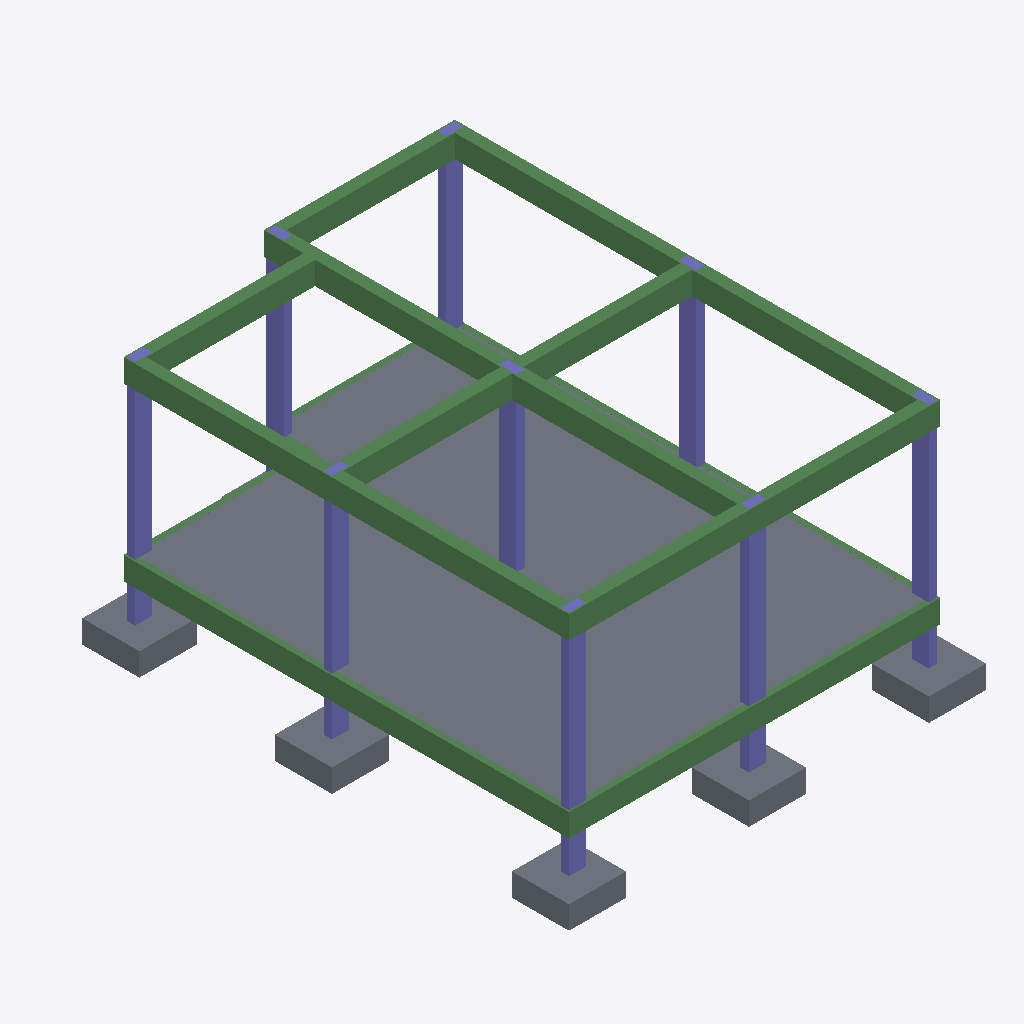
Isometric view of an IFC building model (IFC-SPF (STEP), schema IFC2X3, length unit metre), seen from the south-west, elements coloured by IFC class: 14 columns (violet), 13 beams (green), 10 slabs (grey).
Extent 7.3 m × 9.3 m × 4.4 m (x, y, z). Storeys (3): Fundação at -1.00 m; terreo at 0.00 m; cobertura at 3.00 m. Elements (45): 18 IfcColumn, 14 IfcBeam, 13 IfcSlab.

HEADER;
FILE_DESCRIPTION(('ViewDefinition [CoordinationView_V2.0]','RevitIdentifiers [ContentGUID: 9bb5af24-66ed-49d1-8530-ce28c5351793, VersionGUID: 3e591937-5cba-470b-ba0e-bb43b2208bcd, NumberOfSaves: 7]','CoordinateReference [CoordinateBase: Coordenadas compartilhadas]'),'2;1');
FILE_NAME('Projeto_casa_Infracore.ifc','2026-03-24T22:09:57-03:00',(''),(''),'ODA SDAI 24.6','Autodesk Revit 24.3.30.11 (PTB) - IFC 24.3.30.11','');
FILE_SCHEMA(('IFC2X3'));
ENDSEC;
DATA;
#27=IFCPROJECT('2RjQyaPkr9qOKmpYWwokXZ',#18,'0001',$,$,'Nome do projeto','Status do projeto',(#22),#2499);
#46=IFCSITE('2RjQyaPkr9qOKmpYWwokXX',#18,'Default',$,$,#45,$,$,.ELEMENT.,(-15,-52,0,-120620),(-47,-55,0,-114440),0.0,$,$);
#32=IFCBUILDING('2RjQyaPkr9qOKmpYWwokXY',#18,'',$,$,#30,$,'',.ELEMENT.,$,$,#31);
#36=IFCBUILDINGSTOREY('35nurmKjD58BHZDp_RRCNV',#18,'Fundação',$,'Nível:Cabeça de 8 mm',#35,$,'Fundação',.ELEMENT.,-1.0);
#39=IFCBUILDINGSTOREY('1qv6ynVKX7xf87anS8vNi1',#18,'terreo',$,'Nível:Cabeça de 8 mm',#38,$,'terreo',.ELEMENT.,0.0);
#43=IFCBUILDINGSTOREY('1qv6ynVKX7xf87anS8vN2n',#18,'cobertura',$,'Nível:Cabeça de 8 mm',#42,$,'cobertura',.ELEMENT.,3.0000000000000004);
#2420=IFCSLAB('35nurmKjD58BHZDp_RRFrw',#18,'Piso:Genérico 300 mm:483468',$,'Piso:Genérico 300 mm',#2410,#2419,'483468',.FLOOR.);
#2400=IFCSLAB('35nurmKjD58BHZDp_RRFsR',#18,'Piso:Genérico 300 mm:483437',$,'Piso:Genérico 300 mm',#2390,#2399,'483437',.FLOOR.);
#2370=IFCSLAB('35nurmKjD58BHZDp_RRFsw',#18,'Piso:Genérico 300 mm:483404',$,'Piso:Genérico 300 mm',#2356,#2369,'483404',.FLOOR.);
#2440=IFCSLAB('35nurmKjD58BHZDp_RRFrQ',#18,'Piso:Genérico 300 mm:483500',$,'Piso:Genérico 300 mm',#2430,#2439,'483500',.FLOOR.);
#1324=IFCBEAM('2UX$xtUSnDH9TLao2Ussoc',#18,'Concreto-Viga Retangular:15 X 30:480594',$,'Concreto-Viga Retangular:15 X 30',#1297,#1323,'480594');
#1439=IFCBEAM('2UX$xtUSnDH9TLao2UssoY',#18,'Concreto-Viga Retangular:15 X 30:480598',$,'Concreto-Viga Retangular:15 X 30',#1373,#1438,'480598');
#1560=IFCBEAM('2UX$xtUSnDH9TLao2Ussoi',#18,'Concreto-Viga Retangular:15 X 30:480600',$,'Concreto-Viga Retangular:15 X 30',#1450,#1559,'480600');
#1362=IFCBEAM('2UX$xtUSnDH9TLao2UssoW',#18,'Concreto-Viga Retangular:15 X 30:480596',$,'Concreto-Viga Retangular:15 X 30',#1335,#1361,'480596');
#881=IFCBEAM('2UX$xtUSnDH9TLao2Usstf',#18,'Concreto-Viga Retangular:15 X 30:480285',$,'Concreto-Viga Retangular:15 X 30',#790,#880,'480285');
#1691=IFCBEAM('2UX$xtUSnDH9TLao2Ussok',#18,'Concreto-Viga Retangular:15 X 30:480602',$,'Concreto-Viga Retangular:15 X 30',#1690,#1687,'480602');
#779=IFCBEAM('2UX$xtUSnDH9TLao2UsseL',#18,'Concreto-Viga Retangular:15 X 30:480225',$,'Concreto-Viga Retangular:15 X 30',#663,#778,'480225');
#1287=IFCBEAM('2UX$xtUSnDH9TLao2Ussoa',#18,'Concreto-Viga Retangular:15 X 30:480592',$,'Concreto-Viga Retangular:15 X 30',#1197,#1286,'480592');
#1186=IFCBEAM('2UX$xtUSnDH9TLao2Ussow',#18,'Concreto-Viga Retangular:15 X 30:480590',$,'Concreto-Viga Retangular:15 X 30',#1166,#1185,'480590');
#2309=IFCSLAB('35nurmKjD58BHZDp_RRC20',#18,'M_Sapata-Retangular:1800 x 1200 x 450mm:482678',$,'M_Sapata-Retangular:1800 x 1200 x 450mm',#2299,#2308,'482678',.BASESLAB.);
#2328=IFCSLAB('35nurmKjD58BHZDp_RRCFt',#18,'M_Sapata-Retangular:1800 x 1200 x 450mm:482817',$,'M_Sapata-Retangular:1800 x 1200 x 450mm',#2318,#2327,'482817',.BASESLAB.);
#2290=IFCSLAB('35nurmKjD58BHZDp_RRC3Z',#18,'M_Sapata-Retangular:1800 x 1200 x 450mm:482581',$,'M_Sapata-Retangular:1800 x 1200 x 450mm',#2280,#2289,'482581',.BASESLAB.);
#2271=IFCSLAB('35nurmKjD58BHZDp_RRC5O',#18,'M_Sapata-Retangular:1800 x 1200 x 450mm:482478',$,'M_Sapata-Retangular:1800 x 1200 x 450mm',#2261,#2270,'482478',.BASESLAB.);
#2193=IFCSLAB('35nurmKjD58BHZDp_RRCVY',#18,'M_Sapata-Retangular:1800 x 1200 x 450mm:481812',$,'M_Sapata-Retangular:1800 x 1200 x 450mm',#2183,#2192,'481812',.BASESLAB.);
#273=IFCCOLUMN('2UX$xtUSnDH9TLao2UstOR',#18,'M_Concreto-Retangular-Coluna:15 x 30:479215',$,'M_Concreto-Retangular-Coluna:15 x 30',#272,#270,'479215');
#246=IFCCOLUMN('2UX$xtUSnDH9TLao2UstVq',#18,'M_Concreto-Retangular-Coluna:15 x 30:478720',$,'M_Concreto-Retangular-Coluna:15 x 30',#245,#243,'478720');
#219=IFCCOLUMN('2UX$xtUSnDH9TLao2UstN0',#18,'M_Concreto-Retangular-Coluna:15 x 30:478260',$,'M_Concreto-Retangular-Coluna:15 x 30',#218,#216,'478260');
#138=IFCCOLUMN('2UX$xtUSnDH9TLao2Usm8p',#18,'M_Concreto-Retangular-Coluna:15 x 30:474055',$,'M_Concreto-Retangular-Coluna:15 x 30',#137,#135,'474055');
#300=IFCCOLUMN('2UX$xtUSnDH9TLao2UssZj',#18,'M_Concreto-Retangular-Coluna:15 x 30:479513',$,'M_Concreto-Retangular-Coluna:15 x 30',#299,#297,'479513');
#80=IFCCOLUMN('2UX$xtUSnDH9TLao2Usm5A',#18,'M_Concreto-Retangular-Coluna:15 x 30:473278',$,'M_Concreto-Retangular-Coluna:15 x 30',#79,#77,'473278');
#111=IFCCOLUMN('2UX$xtUSnDH9TLao2UsmEE',#18,'M_Concreto-Retangular-Coluna:15 x 30:473722',$,'M_Concreto-Retangular-Coluna:15 x 30',#110,#108,'473722');
#192=IFCCOLUMN('2UX$xtUSnDH9TLao2Ustkm',#18,'M_Concreto-Retangular-Coluna:15 x 30:475716',$,'M_Concreto-Retangular-Coluna:15 x 30',#191,#189,'475716');
#165=IFCCOLUMN('2UX$xtUSnDH9TLao2UsmIW',#18,'M_Concreto-Retangular-Coluna:15 x 30:474452',$,'M_Concreto-Retangular-Coluna:15 x 30',#164,#162,'474452');
#652=IFCBEAM('2UX$xtUSnDH9TLao2UsshC',#18,'Concreto-Viga Retangular:15 X 30:480056',$,'Concreto-Viga Retangular:15 X 30',#536,#651,'480056');
#406=IFCBEAM('2UX$xtUSnDH9TLao2UssjO',#18,'Concreto-Viga Retangular:15 X 30:479916',$,'Concreto-Viga Retangular:15 X 30',#311,#405,'479916');
#1866=IFCCOLUMN('35nurmKjD58BHZDp_RRCKP',#18,'M_Concreto-Retangular-Coluna:15 x 30:481519',$,'M_Concreto-Retangular-Coluna:15 x 30',#1865,#1862,'481519');
#2104=IFCCOLUMN('35nurmKjD58BHZDp_RRCK3',#18,'M_Concreto-Retangular-Coluna:15 x 30:481525',$,'M_Concreto-Retangular-Coluna:15 x 30',#2103,#2100,'481525');
#525=IFCBEAM('2UX$xtUSnDH9TLao2UsshZ',#18,'Concreto-Viga Retangular:15 X 30:480023',$,'Concreto-Viga Retangular:15 X 30',#420,#524,'480023');
#2173=IFCCOLUMN('35nurmKjD58BHZDp_RRCK0',#18,'M_Concreto-Retangular-Coluna:15 x 30:481526',$,'M_Concreto-Retangular-Coluna:15 x 30',#2172,#2169,'481526');
#1797=IFCCOLUMN('35nurmKjD58BHZDp_RRCKO',#18,'M_Concreto-Retangular-Coluna:15 x 30:481518',$,'M_Concreto-Retangular-Coluna:15 x 30',#1796,#1793,'481518');
#1761=IFCCOLUMN('35nurmKjD58BHZDp_RRCKR',#18,'M_Concreto-Retangular-Coluna:15 x 30:481517',$,'M_Concreto-Retangular-Coluna:15 x 30',#1760,#1757,'481517');
#1023=IFCBEAM('2UX$xtUSnDH9TLao2UsssW',#18,'Concreto-Viga Retangular:15 X 30:480340',$,'Concreto-Viga Retangular:15 X 30',#892,#1022,'480340');
#2347=IFCSLAB('35nurmKjD58BHZDp_RRC8G',#18,'M_Sapata-Retangular:1800 x 1200 x 450mm:483302',$,'M_Sapata-Retangular:1800 x 1200 x 450mm',#2337,#2346,'483302',.BASESLAB.);
ENDSEC;
